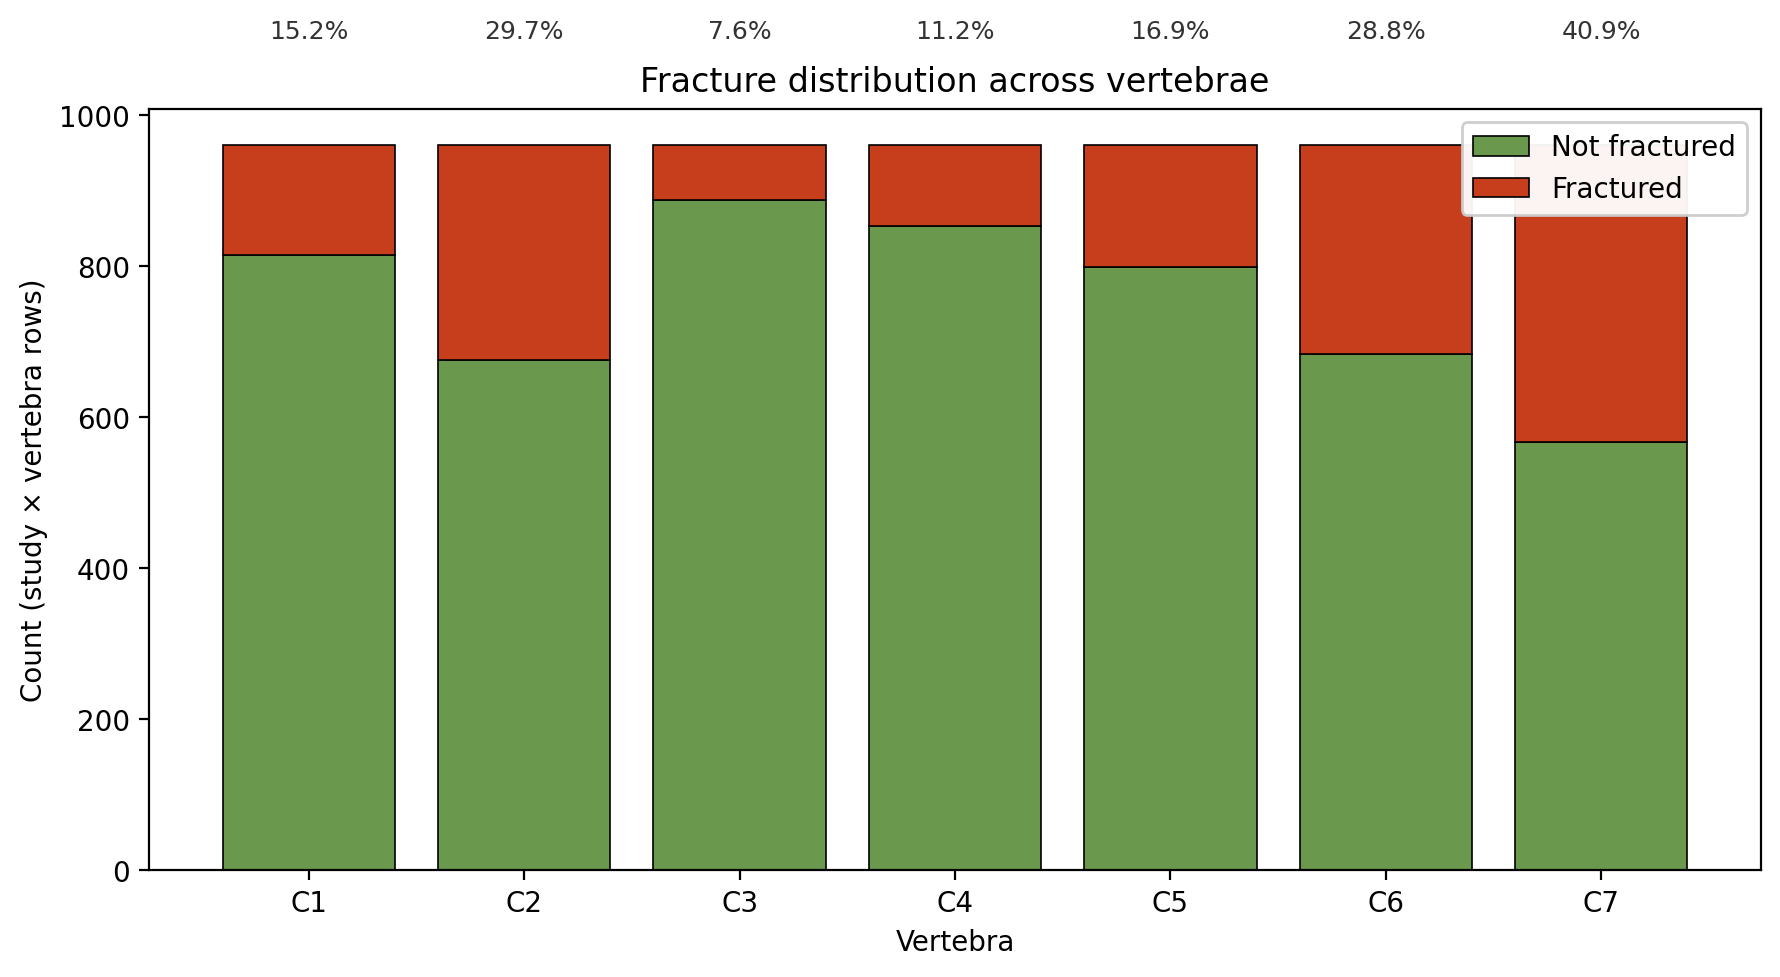

Data behind this chart, as committed beside it:
vertebrae, n_fractured, n_total, n_normal, pct_fractured
C1, 146, 961, 815, 15.19
C2, 285, 961, 676, 29.66
C3, 73, 961, 888, 7.596
C4, 108, 961, 853, 11.24
C5, 162, 961, 799, 16.86
C6, 277, 961, 684, 28.82
C7, 393, 961, 568, 40.89
